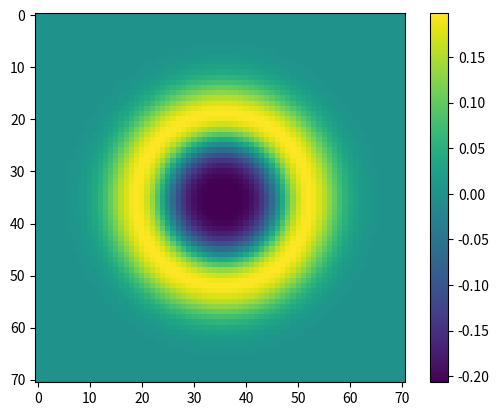

This chart was generated by the following Python code:
import numpy as np
import matplotlib.pyplot as plt
from matplotlib.animation import FuncAnimation

N = 71
dx = 1.0 / N
dt = 0.001
c = 1.0

r = (c  * dt / dx) ** 2

u = np.zeros((N, N))
u_prev = np.zeros((N, N))
u_next = np.zeros((N, N))

for i in range(N):
    for j in range(N):
        x = i * dx
        y = j * dx
        u[i, j] = np.exp(-100 * ((x - 0.5) ** 2 + (y -  0.5) ** 2))

u_prev = u.copy()

for step in range(200):
    for i in range(1, N - 1):
        for j in range(1, N - 1):
            u_next[i, j] = (2 * u[i,j] - u_prev[i,j] + r * (u[i + 1, j] + u[i - 1, j] + u[i, j + 1] + u[i, j - 1] - 4 * u[i, j]))

    u_prev = u.copy()
    u = u_next.copy() 

fig, ax = plt.subplots()
im = ax.imshow(u, animated = True)
plt.colorbar(im)

def update(frame):
    global u, u_prev, u_next
    
    for i in range(1, N - 1):
        for j in range(1, N - 1):
            u_next[i, j] = (2 * u[i,j] - u_prev[i,j] + r * (u[i + 1, j] + u[i - 1, j] + u[i, j + 1] + u[i, j - 1] - 4 * u[i, j]))

    u_next[0, :] = 0
    u_next[-1, :] = 0
    u_next[:, 0] = 0
    u_next[:, -1] = 0

    u_prev = u.copy()
    u = u_next.copy()

    im.set_array(u)

    return [im]

ani = FuncAnimation(fig, update, frames= 300, interval = 30)
plt.show()
